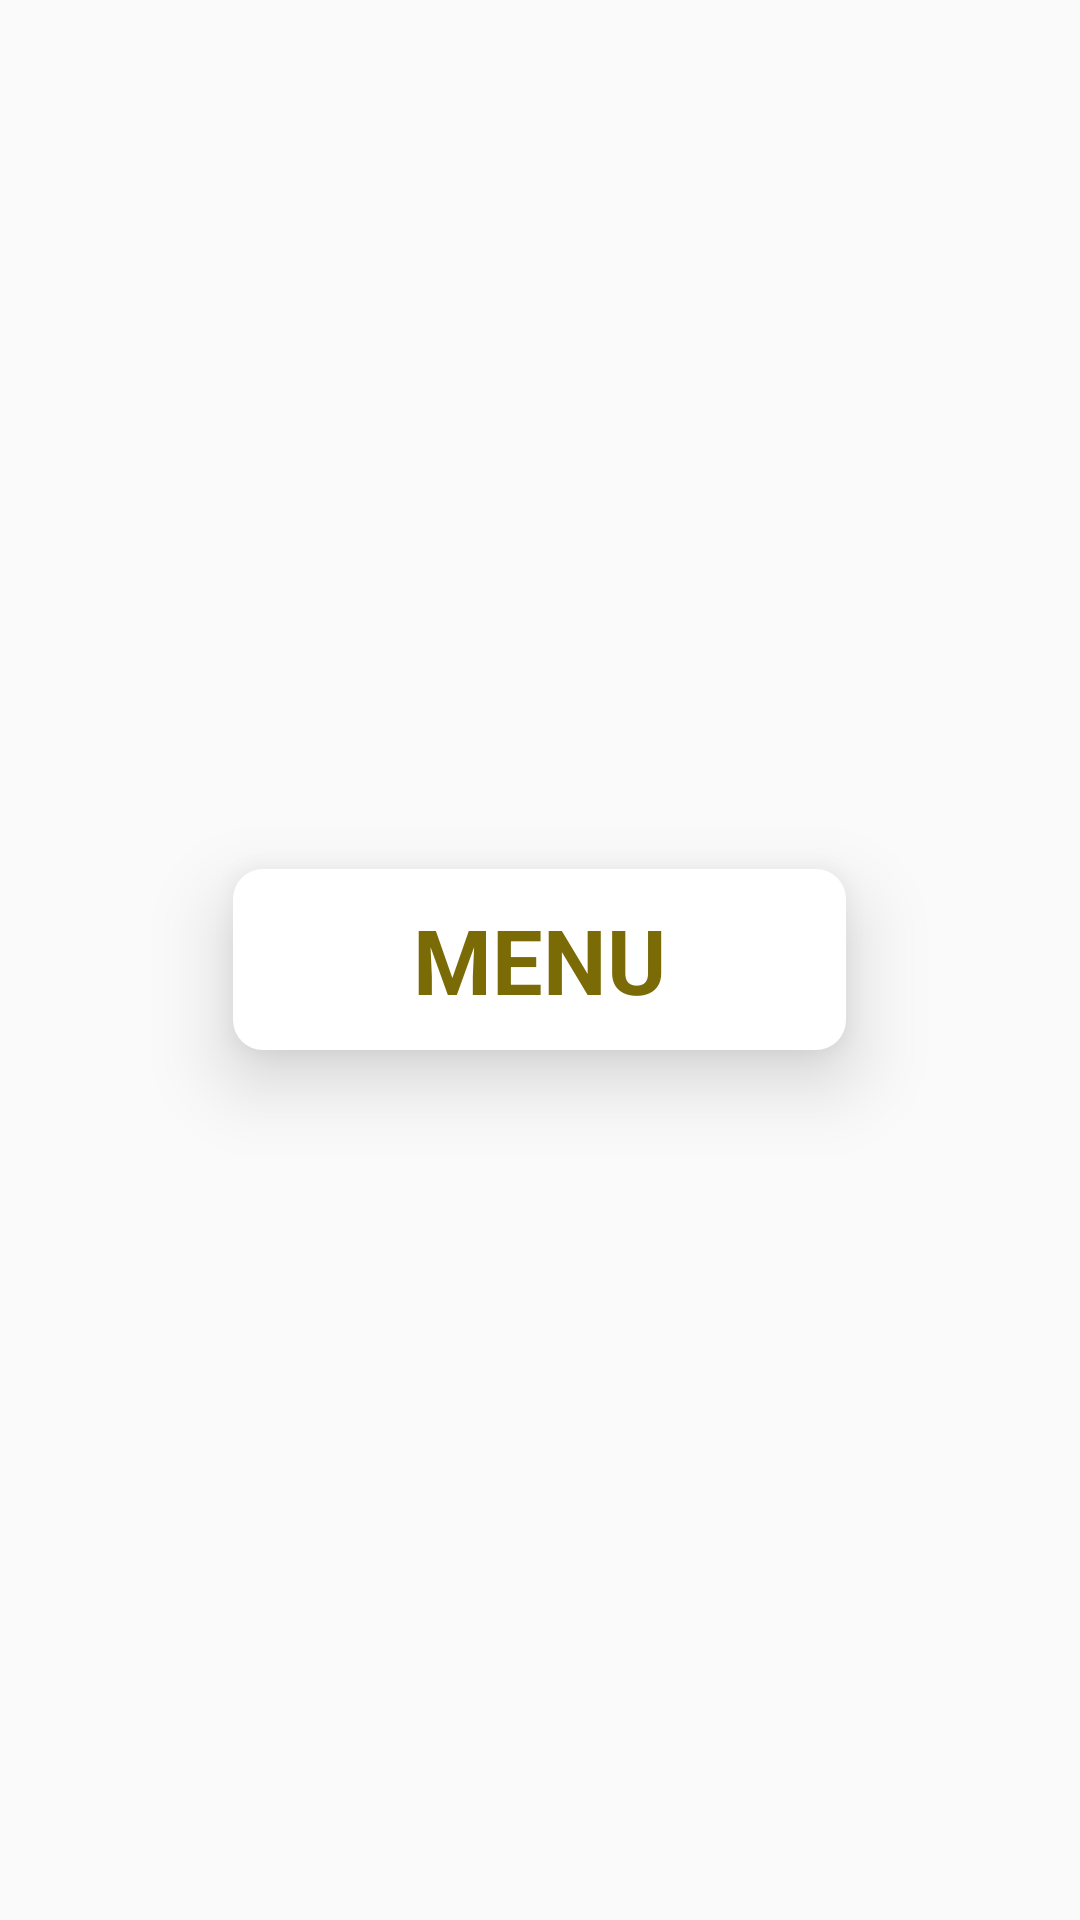

Write the Android layout XML for this screen, with the resource values it uses.
<!-- AndroidManifest.xml: application theme Theme.AppCompat.Light -->
<!-- res/layout/burger_menu_header.xml -->
<?xml version="1.0" encoding="utf-8"?>
<LinearLayout
    xmlns:android="http://schemas.android.com/apk/res/android"
    android:layout_width="match_parent"
    android:layout_height="match_parent"
    android:gravity="center">

    <LinearLayout

        android:layout_width="wrap_content"
        android:layout_height="wrap_content"
        android:orientation="vertical"
        android:background="@drawable/headingbox"
        android:backgroundTint="@color/white"
        android:paddingVertical="10dp"
        android:paddingHorizontal="60dp"
        android:elevation="15dp"
        android:gravity="center"
        android:layout_margin="10dp">

        <TextView
            android:layout_width="wrap_content"
            android:layout_height="wrap_content"
            android:text="MENU"
            android:textColor="#7B6B07"
            android:textSize="30dp"
            android:textStyle="bold"
            android:gravity="center"/>

    </LinearLayout>

</LinearLayout>
<!-- resources referenced by this layout -->
<resources>
  <color name="white">#FFFFFFFF</color>
  <!-- drawable headingbox (drawable) -->
  <?xml version="1.0" encoding="utf-8"?>
  <selector xmlns:android="http://schemas.android.com/apk/res/android">
      <item>
          <shape android:shape="rectangle">
              <solid android:color="@android:color/holo_green_light"/>
              <corners android:radius="10dp"/>
          </shape>
      </item>
  </selector>
</resources>
